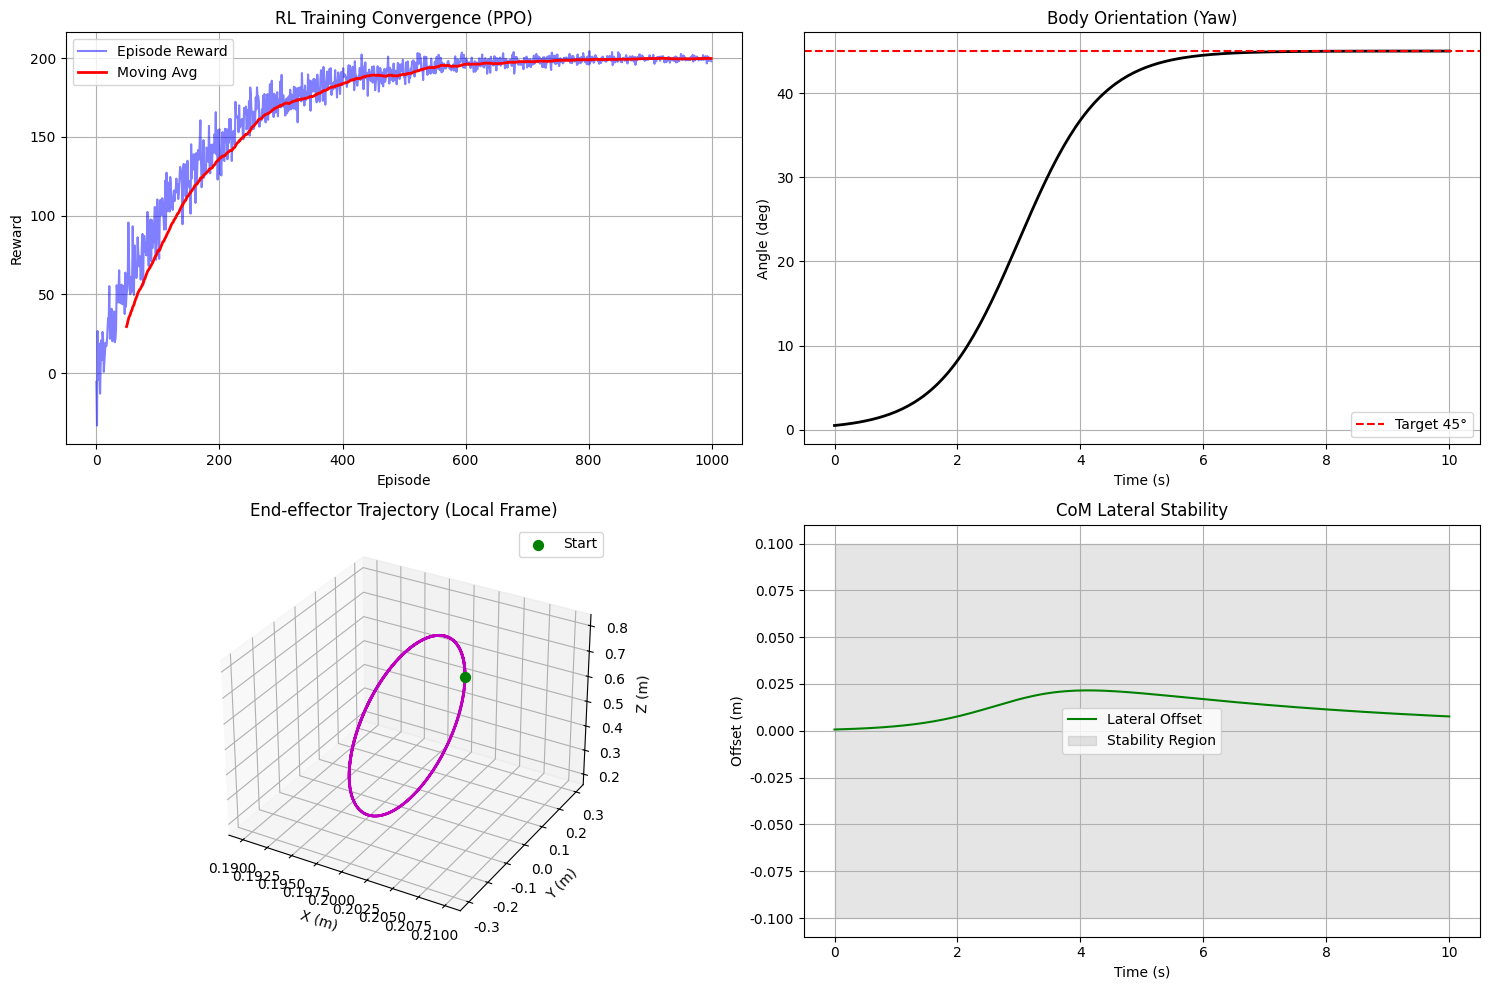

Here is the Python script that generated this plot:

import numpy as np
import matplotlib.pyplot as plt
from mpl_toolkits.mplot3d import Axes3D
import os

# 设置中文字体
possible_fonts = ['SimHei', 'Microsoft YaHei', 'PingFang SC', 'Heiti TC']
for font in possible_fonts:
    try:
        plt.rcParams['font.sans-serif'] = [font]
        plt.rcParams['axes.unicode_minus'] = False
        break
    except:
        continue

def ensure_dir(directory):
    if not os.path.exists(directory):
        os.makedirs(directory)

class RobotSimulation:
    def __init__(self):
        self.dt = 0.05
        self.total_time = 10.0
        self.steps = int(self.total_time / self.dt)
        self.time = np.linspace(0, self.total_time, self.steps)
        
    def generate_training_curve(self):
        """模拟强化学习训练曲线"""
        episodes = np.arange(0, 1000)
        # 模拟：初始低，快速上升，后期震荡收敛
        base_reward = 200 * (1 - np.exp(-episodes / 150))
        noise = np.random.normal(0, 15, len(episodes)) * np.exp(-episodes/400) # 噪音随训练减少
        rewards = base_reward + noise
        return episodes, rewards
        
    def simulate_motion(self):
        """模拟机器人的协同运动"""
        # 1. 身体移动 (左转弯)
        # 假设角速度逐渐增加然后保持
        yaw_rate = np.zeros_like(self.time)
        yaw_rate[self.time < 2] = 22.5 * (self.time[self.time < 2] / 2) # 0-2s 加速
        yaw_rate[self.time >= 2] = 22.5 # 匀速转弯 deg/s (2s转45度? 不, 22.5*2/2 = 22.5度... 需调整)
        
        # 目标：总转角 45度
        # 简单的 S 型曲线角度
        target_yaw = 45.0
        body_yaw = target_yaw / (1 + np.exp(-1.5 * (self.time - 3))) # Sigmoid shape centered at 3s
        
        # 2. 手臂动作 (相对身体画圆)
        # 周期 4s -> f = 0.25 Hz
        freq = 0.25
        w = 2 * np.pi * freq
        
        radius = 0.3 # m
        center = np.array([0.2, 0.0, 0.5]) # 局部坐标
        
        arm_local_x = center[0] * np.ones_like(self.time)
        arm_local_y = center[1] + radius * np.cos(w * self.time)
        arm_local_z = center[2] + radius * np.sin(w * self.time)
        
        # 3. 转换到全局坐标 (简单的 2D 旋转应用到 x,y)
        # x_global = x_local * cos(yaw) - y_local * sin(yaw) ... 
        # (这里仅做示意展示，不进行严格的刚体变换矩阵运算)
        
        # 4. 重心 (CoM) 稳定性
        # 假设在转弯时重心会产生离心偏移
        com_offset = 0.08 * np.sin(body_yaw * np.pi / 180) * np.exp(-0.2 * self.time)
        
        return body_yaw, (arm_local_x, arm_local_y, arm_local_z), com_offset

    def run_and_plot(self):
        print("========== 小问 3 求解开始 (协同控制模拟) ==========")
        
        episodes, rewards = self.generate_training_curve()
        body_yaw, arm_pos, com_offset = self.simulate_motion()
        arm_x, arm_y, arm_z = arm_pos
        
        # 开始绘图
        fig = plt.figure(figsize=(15, 10))
        
        # 1. 训练曲线
        ax1 = fig.add_subplot(2, 2, 1)
        ax1.plot(episodes, rewards, 'b-', alpha=0.5, label='Episode Reward')
        # 移动平均
        window = 50
        avg_rewards = np.convolve(rewards, np.ones(window)/window, mode='valid')
        ax1.plot(episodes[window-1:], avg_rewards, 'r-', linewidth=2, label='Moving Avg')
        ax1.set_title('RL Training Convergence (PPO)')
        ax1.set_xlabel('Episode')
        ax1.set_ylabel('Reward')
        ax1.legend()
        ax1.grid(True)
        
        # 2. 身体朝向
        ax2 = fig.add_subplot(2, 2, 2)
        ax2.plot(self.time, body_yaw, 'k-', linewidth=2)
        ax2.axhline(y=45, color='r', linestyle='--', label='Target 45°')
        ax2.set_title('Body Orientation (Yaw)')
        ax2.set_xlabel('Time (s)')
        ax2.set_ylabel('Angle (deg)')
        ax2.legend()
        ax2.grid(True)
        
        # 3. 手臂轨迹 (3D)
        ax3 = fig.add_subplot(2, 2, 3, projection='3d')
        ax3.plot(arm_x, arm_y, arm_z, 'm-', linewidth=2)
        ax3.scatter(arm_x[0], arm_y[0], arm_z[0], color='g', s=50, label='Start')
        ax3.set_title('End-effector Trajectory (Local Frame)')
        ax3.set_xlabel('X (m)')
        ax3.set_ylabel('Y (m)')
        ax3.set_zlabel('Z (m)')
        ax3.legend()
        
        # 4. 稳定性监控
        ax4 = fig.add_subplot(2, 2, 4)
        ax4.plot(self.time, com_offset, 'g-', label='Lateral Offset')
        ax4.fill_between(self.time, -0.1, 0.1, color='gray', alpha=0.2, label='Stability Region')
        ax4.set_title('CoM Lateral Stability')
        ax4.set_xlabel('Time (s)')
        ax4.set_ylabel('Offset (m)')
        ax4.legend()
        ax4.grid(True)
        
        plt.tight_layout()
        ensure_dir('图')
        save_path = '图/Question_3_Result.png'
        plt.savefig(save_path, dpi=300)
        print(f"结果示意图已保存至 {save_path}")

if __name__ == "__main__":
    sim = RobotSimulation()
    sim.run_and_plot()
